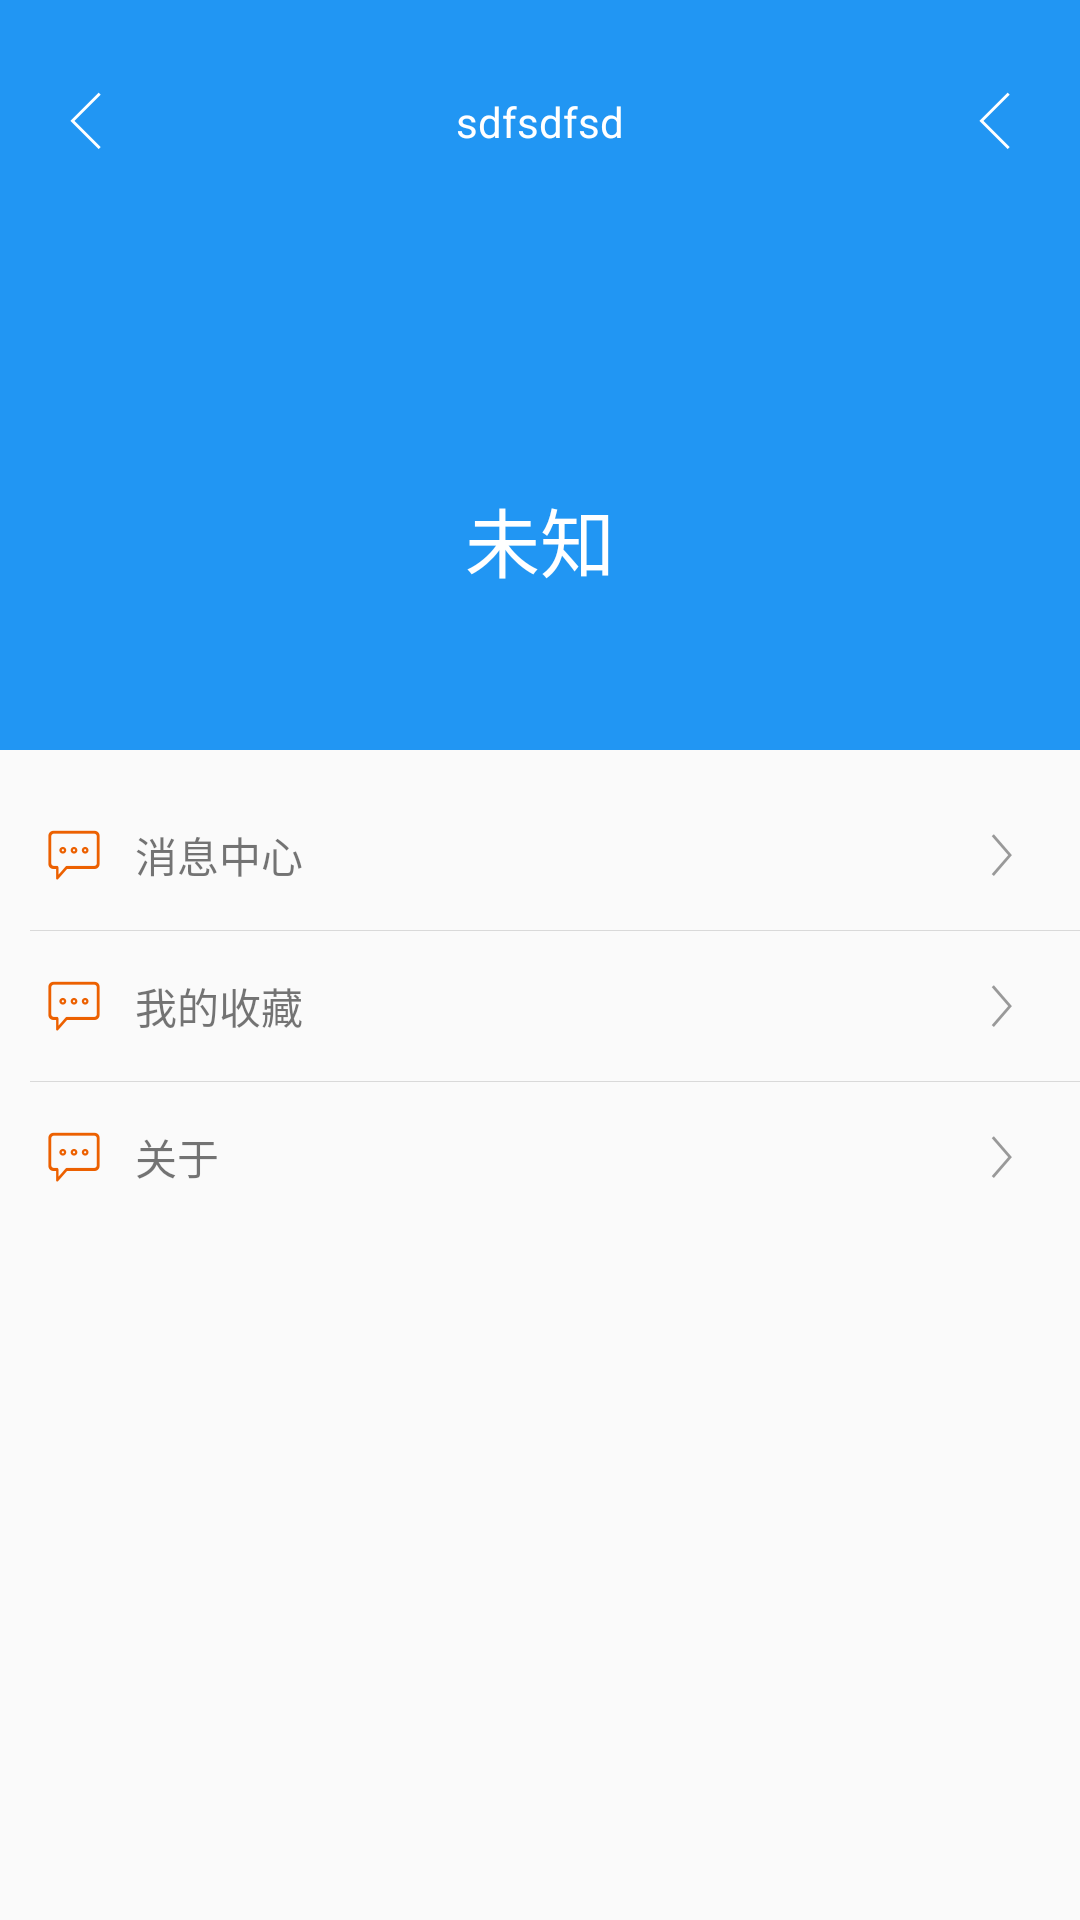

Android layout source for this screen:
<!-- AndroidManifest.xml: application theme TransparencyAppTheme -->
<!-- res/layout/fragment_me.xml -->
<?xml version="1.0" encoding="utf-8"?>
<android.support.design.widget.CoordinatorLayout
    xmlns:android="http://schemas.android.com/apk/res/android"
    xmlns:app="http://schemas.android.com/apk/res-auto"
    android:layout_width="match_parent"
    android:layout_height="match_parent"
    android:fitsSystemWindows="true">

    <android.support.design.widget.AppBarLayout
        android:id="@+id/appBar"
        android:layout_width="match_parent"
        android:layout_height="250dp"
        android:fitsSystemWindows="true">

        <android.support.design.widget.CollapsingToolbarLayout
            android:id="@+id/collapsing_toobar"
            android:layout_width="match_parent"
            android:layout_height="match_parent"
            android:fitsSystemWindows="true"
            app:contentScrim="?attr/colorPrimary"
            app:layout_scrollFlags="scroll|exitUntilCollapsed">

            <RelativeLayout
                android:layout_width="match_parent"
                android:layout_height="match_parent"
                android:background="@color/blue_theme"
                android:fitsSystemWindows="true"
                app:layout_collapseMode="parallax">


                <TextView
                    android:id="@+id/me_signin_tv"
                    android:layout_width="wrap_content"
                    android:layout_height="wrap_content"
                    android:layout_centerInParent="true"
                    android:padding="5dp"
                    android:text="登录/注册"
                    android:textColor="@color/white"
                    android:textSize="25sp"
                    android:visibility="gone"/>


                <LinearLayout
                    android:id="@+id/me_icon_layout"
                    android:layout_width="match_parent"
                    android:layout_height="match_parent"
                    android:gravity="center"
                    android:orientation="vertical"
                    android:paddingTop="30dp"
                    >

                    <ImageView
                        android:id="@+id/me_icon_iv"
                        android:layout_width="80dp"
                        android:layout_height="80dp"
                        android:scaleType="centerCrop"
                        />

                    <TextView
                        android:id="@+id/me_name_tv"
                        android:layout_width="wrap_content"
                        android:layout_height="wrap_content"
                        android:layout_gravity="center"
                        android:padding="5dp"
                        android:text="未知"
                        android:textColor="@color/white"
                        android:textSize="25sp"/>
                </LinearLayout>


            </RelativeLayout>

            <android.support.v7.widget.Toolbar
                android:id="@+id/toolbar"
                android:layout_width="match_parent"
                android:layout_height="?attr/actionBarSize"
                android:paddingTop="@dimen/padding_top"
                app:layout_collapseMode="pin"

                >
                <RelativeLayout
                    android:layout_marginRight="16dp"
                    android:layout_width="match_parent"
                    android:layout_height="match_parent">

                   <ImageView
                         android:id="@+id/left_icon_iv"
                         android:layout_width="wrap_content"
                         android:layout_height="match_parent"
                         android:src="@drawable/back_white_img"/>
                    <TextView
                        android:layout_centerInParent="true"
                        android:text="sdfsdfsd"
                        android:textColor="@color/white"
                        android:layout_width="wrap_content"
                        android:layout_height="wrap_content"/>
                    <ImageView

                        android:layout_alignParentRight="true"
                        android:layout_width="wrap_content"
                        android:layout_height="match_parent"
                        android:src="@drawable/back_white_img"/>
                </RelativeLayout>

            </android.support.v7.widget.Toolbar>
        </android.support.design.widget.CollapsingToolbarLayout>

    </android.support.design.widget.AppBarLayout>

    <android.support.v4.widget.NestedScrollView
        android:layout_width="match_parent"
        android:layout_height="match_parent"
        app:layout_behavior="@string/appbar_scrolling_view_behavior">

        <LinearLayout
            android:layout_width="match_parent"
            android:layout_height="match_parent"
            android:layout_marginTop="10dp"
            android:orientation="vertical">

            <TextView
                android:id="@+id/me_message_tv"
                android:layout_width="match_parent"
                android:layout_height="50dp"
                android:background="@drawable/ripple_item_white_bg"
                android:clickable="true"
                android:drawableLeft="@drawable/xiaoxizx"
                android:drawablePadding="10dp"
                android:drawableRight="@drawable/youjiantou"
                android:gravity="center_vertical"
                android:paddingLeft="15dp"
                android:paddingRight="15dp"
                android:text="消息中心"/>

            <View
                android:layout_width="match_parent"
                android:layout_height="1px"
                android:layout_marginLeft="10dp"
                android:background="@color/itemBackground"/>

            <TextView
                android:id="@+id/me_collet_tv"
                android:layout_width="match_parent"
                android:layout_height="50dp"
                android:background="@drawable/ripple_item_white_bg"
                android:clickable="true"
                android:drawableLeft="@drawable/xiaoxizx"
                android:drawablePadding="10dp"
                android:drawableRight="@drawable/youjiantou"
                android:gravity="center_vertical"
                android:paddingLeft="15dp"
                android:paddingRight="15dp"
                android:text="我的收藏"/>

            <View
                android:layout_width="match_parent"
                android:layout_height="1px"
                android:layout_marginLeft="10dp"
                android:background="@color/itemBackground"/>

            <TextView
                android:id="@+id/me_about_tv"
                android:layout_width="match_parent"
                android:layout_height="50dp"
                android:background="@drawable/ripple_item_white_bg"
                android:clickable="true"
                android:drawableLeft="@drawable/xiaoxizx"
                android:drawablePadding="10dp"
                android:drawableRight="@drawable/youjiantou"
                android:gravity="center_vertical"
                android:paddingLeft="15dp"
                android:paddingRight="15dp"
                android:text="关于"/>

        </LinearLayout>


    </android.support.v4.widget.NestedScrollView>


</android.support.design.widget.CoordinatorLayout>
<!-- resources referenced by this layout -->
<resources>
  <color name="blue_theme">#2196F3</color>
  <color name="itemBackground">#d9d9d9</color>
  <color name="white">#FFFFFF</color>
  <dimen name="padding_top">25dp</dimen>
  <!-- drawable back_white_img: png bitmap (drawable-xxhdpi, 1435 bytes) -->
  <!-- drawable xiaoxizx: png bitmap (drawable-xxhdpi, 1798 bytes) -->
  <!-- drawable youjiantou: png bitmap (drawable-xxhdpi, 1557 bytes) -->
  <style name="TransparencyAppTheme" parent="AppTheme" />
  <style name="AppTheme" parent="Theme.AppCompat.Light.NoActionBar">
          
          <item name="colorPrimary">@color/colorPrimary</item>
          <item name="colorPrimaryDark">@color/colorPrimaryDark</item>
          <item name="colorAccent">@color/colorAccent</item>
      </style>
  <color name="colorPrimary">#EC6000</color>
  <color name="colorPrimaryDark">#EC6000</color>
  <color name="colorAccent">#EC6000</color>
</resources>
